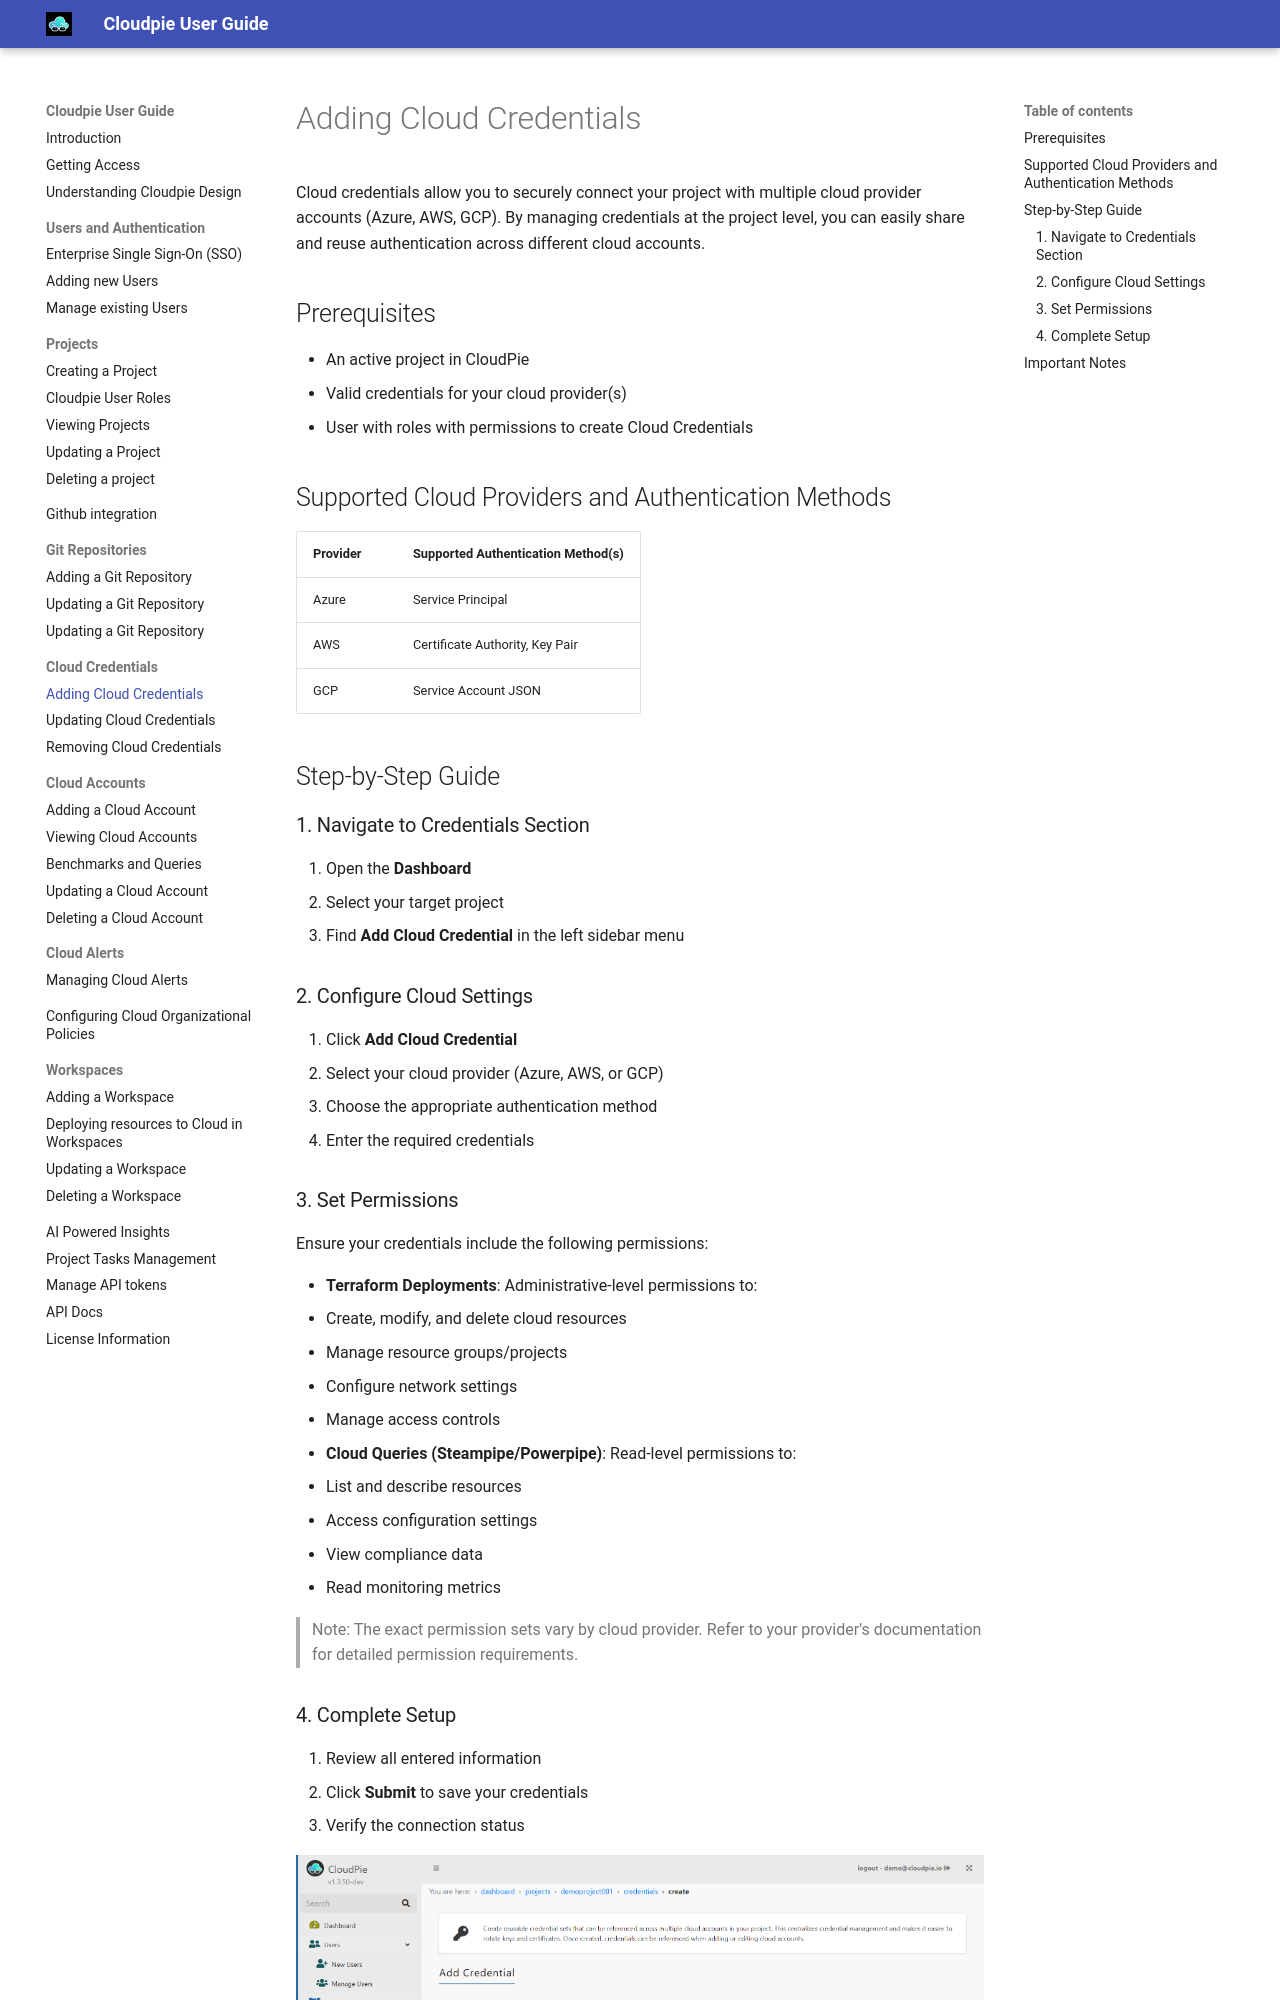

repository: vijayvat/cloudpie_docs · page: cloud-credentials-add/index.html · generator: mkdocs

# Adding Cloud Credentials

Cloud credentials allow you to securely connect your project with multiple cloud provider accounts (Azure, AWS, GCP). By managing credentials at the project level, you can easily share and reuse authentication across different cloud accounts.

## Prerequisites
- An active project in CloudPie
- Valid credentials for your cloud provider(s)
- User with roles with permissions to create Cloud Credentials

## Supported Cloud Providers and Authentication Methods

| Provider | Supported Authentication Method(s) |
|----------|---------------------|
| Azure    | Service Principal   |
| AWS      | Certificate Authority, Key Pair |
| GCP      | Service Account JSON |

## Step-by-Step Guide

### 1. Navigate to Credentials Section
1. Open the **Dashboard**
2. Select your target project
3. Find **Add Cloud Credential** in the left sidebar menu

### 2. Configure Cloud Settings
1. Click **Add Cloud Credential**
2. Select your cloud provider (Azure, AWS, or GCP)
3. Choose the appropriate authentication method
4. Enter the required credentials

### 3. Set Permissions
Ensure your credentials include the following permissions:

- **Terraform Deployments**: Administrative-level permissions to:
  - Create, modify, and delete cloud resources
  - Manage resource groups/projects
  - Configure network settings
  - Manage access controls

- **Cloud Queries (Steampipe/Powerpipe)**: Read-level permissions to:
  - List and describe resources
  - Access configuration settings
  - View compliance data
  - Read monitoring metrics

> Note: The exact permission sets vary by cloud provider. Refer to your provider's documentation for detailed permission requirements.
